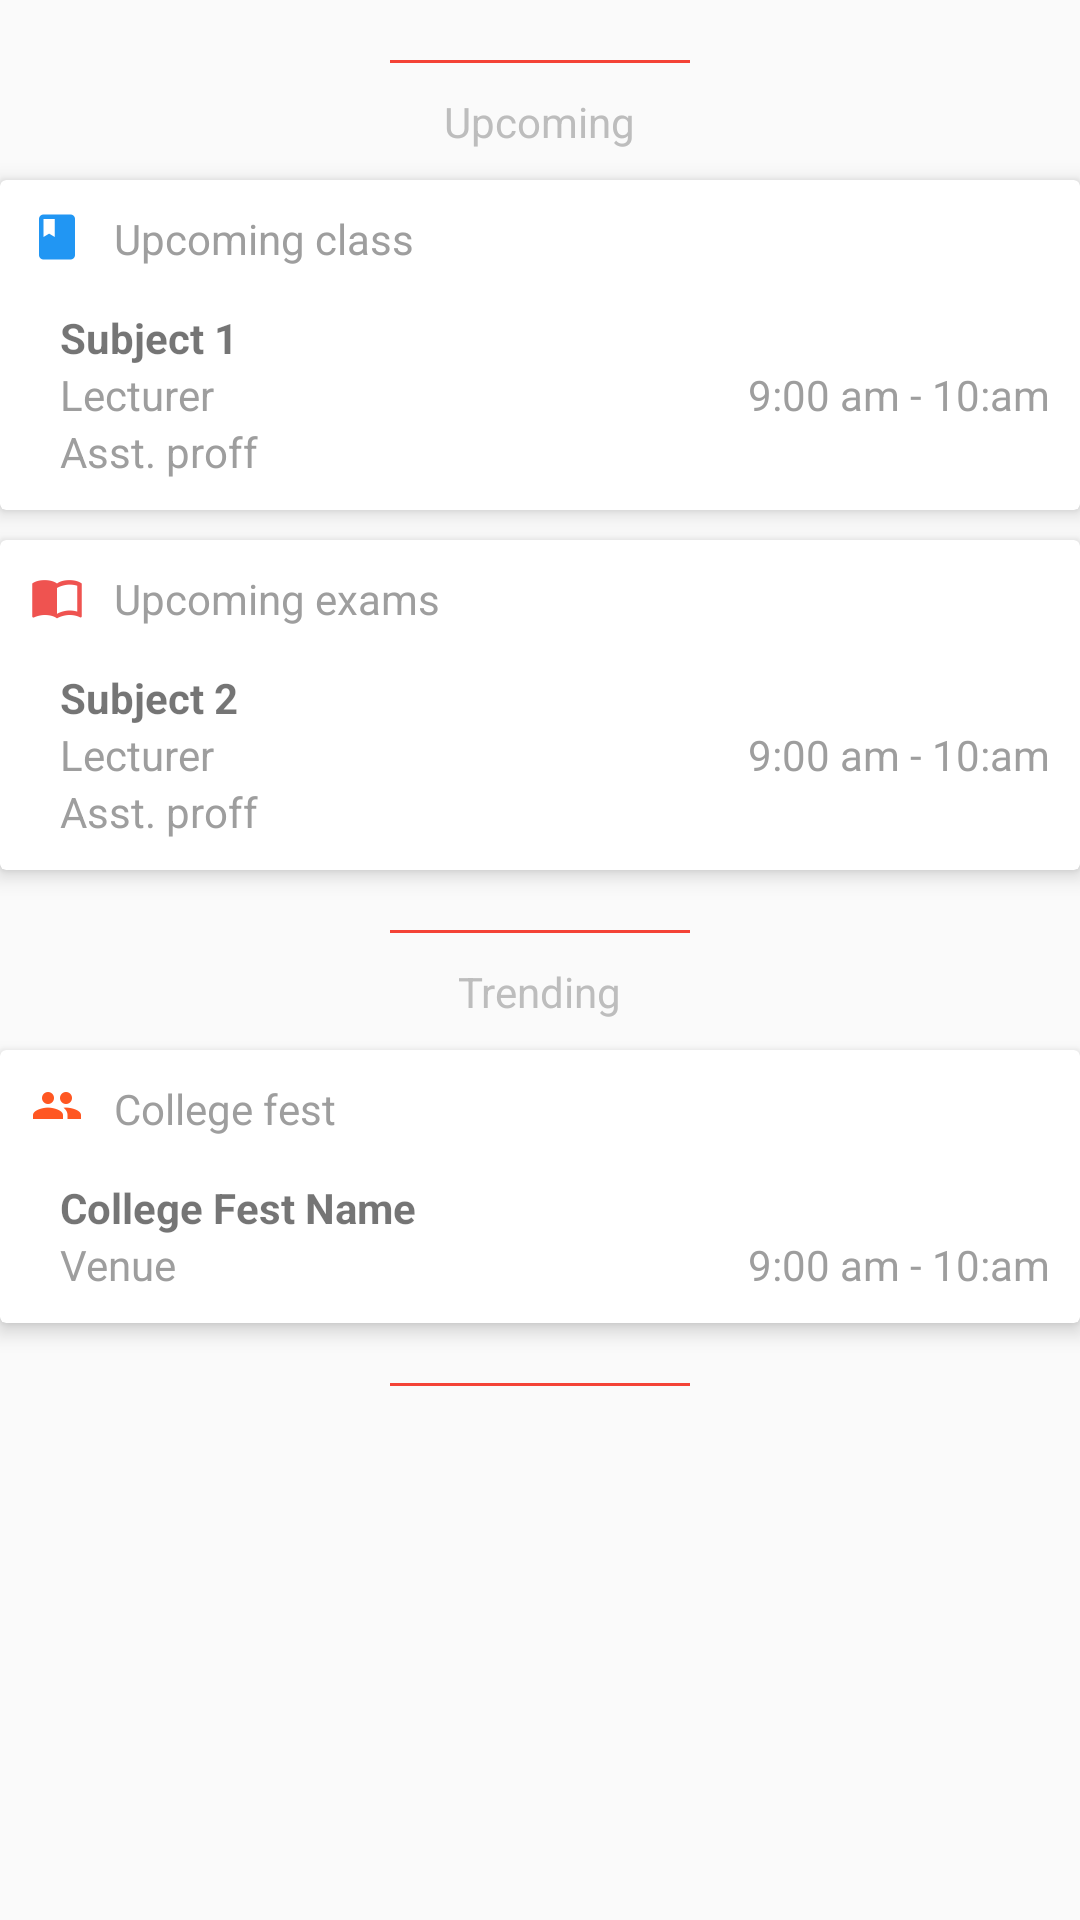

Android layout source for this screen:
<!-- AndroidManifest.xml: activity theme LoginTheme.NoActionBar -->
<!-- res/layout/fragment_home.xml -->
<LinearLayout xmlns:android="http://schemas.android.com/apk/res/android"
    xmlns:tools="http://schemas.android.com/tools"
    android:layout_width="match_parent"
    android:layout_height="match_parent"
    xmlns:app="http://schemas.android.com/apk/res-auto"
    tools:context="com.abc.qwerty.HomeFragment"
    android:orientation="vertical">

    

    <View
        android:layout_width="100dp"
        android:layout_height="1dp"
        android:background="@color/red"
        android:layout_gravity="center_horizontal"
        android:layout_marginTop="20dp"
        android:layout_marginBottom="10dp"></View>

    <TextView
        android:layout_width="wrap_content"
        android:layout_height="wrap_content"
        android:text="Upcoming"
        android:textColor="@color/light_grey"
        android:layout_gravity="center_horizontal"/>

    <android.support.v7.widget.CardView
        android:layout_width="match_parent"
        android:layout_height="wrap_content"
        android:foreground="?android:attr/selectableItemBackground"
        android:clickable="true"
        app:cardElevation="4dp"
        app:cardCornerRadius="2dp"
        android:layout_marginTop="10dp" >

        <RelativeLayout
            android:layout_width="match_parent"
            android:layout_height="wrap_content"
            android:padding="10dp"
            android:orientation="vertical">

            <ImageView
                android:id="@+id/imageView"
                android:layout_width="wrap_content"
                android:layout_height="wrap_content"
                android:src="@drawable/upcoming_class" />

            <TextView
                android:layout_width="wrap_content"
                android:layout_height="wrap_content"
                android:text="Upcoming class"
                android:textColor="@color/grey"
                android:layout_marginLeft="10dp"
                android:layout_toRightOf="@+id/imageView"
                android:layout_alignTop="@+id/imageView"
                android:layout_alignBaseline="@+id/imageView" />

            <TextView
                android:id="@+id/textView_subject"
                android:layout_width="wrap_content"
                android:layout_height="wrap_content"
                android:text="Subject 1"
                android:layout_marginLeft="10dp"
                android:layout_marginTop="15dp"
                android:textStyle="normal|bold"
                android:layout_below="@+id/imageView" />

            <TextView
                android:id="@+id/textView_lecturer"
                android:layout_width="wrap_content"
                android:layout_height="wrap_content"
                android:text="Lecturer"
                android:textColor="@color/grey"
                android:paddingLeft="10dp"
                android:layout_below="@+id/textView_subject" />

            <TextView
                android:id="@+id/textView_lecturer_designation"
                android:layout_width="wrap_content"
                android:layout_height="wrap_content"
                android:text="Asst. proff"
                android:textColor="@color/grey"
                android:paddingLeft="10dp"
                android:layout_below="@+id/textView_lecturer" />

            <TextView
                android:id="@+id/textView_time"
                android:layout_width="wrap_content"
                android:layout_height="wrap_content"
                android:text="9:00 am - 10:am"
                android:textColor="@color/grey"
                android:layout_toRightOf="@id/textView_lecturer"
                android:layout_alignBaseline="@+id/textView_lecturer"
                android:layout_alignParentRight="true"
                android:gravity="right"/>

        </RelativeLayout>

    </android.support.v7.widget.CardView>

    <android.support.v7.widget.CardView
        android:layout_width="match_parent"
        android:layout_height="wrap_content"
        android:foreground="?android:attr/selectableItemBackground"
        android:clickable="true"
        app:cardElevation="4dp"
        app:cardCornerRadius="2dp"
        android:layout_marginTop="10dp" >

        <RelativeLayout
            android:layout_width="match_parent"
            android:layout_height="wrap_content"
            android:padding="10dp"
            android:orientation="vertical">

            <ImageView
                android:id="@+id/imageView2"
                android:layout_width="wrap_content"
                android:layout_height="wrap_content"
                android:src="@drawable/upcoming_exams" />

            <TextView
                android:layout_width="wrap_content"
                android:layout_height="wrap_content"
                android:text="Upcoming exams"
                android:textColor="@color/grey"
                android:layout_marginLeft="10dp"
                android:layout_toRightOf="@+id/imageView2"
                android:layout_alignTop="@+id/imageView2"
                android:layout_alignBaseline="@+id/imageView2" />

            <TextView
                android:id="@+id/textView_subject_exam"
                android:layout_width="wrap_content"
                android:layout_height="wrap_content"
                android:text="Subject 2"
                android:layout_marginLeft="10dp"
                android:layout_marginTop="15dp"
                android:textStyle="normal|bold"
                android:layout_below="@+id/imageView2" />

            <TextView
                android:id="@+id/textView_lecturer_exam"
                android:layout_width="wrap_content"
                android:layout_height="wrap_content"
                android:text="Lecturer"
                android:textColor="@color/grey"
                android:paddingLeft="10dp"
                android:layout_below="@+id/textView_subject_exam" />

            <TextView
                android:id="@+id/textView_lecturer_designation_exam"
                android:layout_width="wrap_content"
                android:layout_height="wrap_content"
                android:text="Asst. proff"
                android:textColor="@color/grey"
                android:paddingLeft="10dp"
                android:layout_below="@+id/textView_lecturer_exam" />

            <TextView
                android:id="@+id/textView_time_exam"
                android:layout_width="wrap_content"
                android:layout_height="wrap_content"
                android:text="9:00 am - 10:am"
                android:textColor="@color/grey"
                android:layout_toRightOf="@id/textView_lecturer_exam"
                android:layout_alignBaseline="@+id/textView_lecturer_exam"
                android:layout_alignParentRight="true"
                android:gravity="right"/>

        </RelativeLayout>

    </android.support.v7.widget.CardView>

    <View
        android:layout_width="100dp"
        android:layout_height="1dp"
        android:background="@color/red"
        android:layout_gravity="center_horizontal"
        android:layout_marginTop="20dp"
        android:layout_marginBottom="10dp"></View>

    <TextView
        android:layout_width="wrap_content"
        android:layout_height="wrap_content"
        android:text="Trending"
        android:textColor="@color/light_grey"
        android:layout_gravity="center_horizontal"/>

    <android.support.v7.widget.CardView
        android:layout_width="match_parent"
        android:layout_height="wrap_content"
        android:foreground="?android:attr/selectableItemBackground"
        android:clickable="true"
        app:cardElevation="4dp"
        app:cardCornerRadius="2dp"
        android:layout_marginTop="10dp" >

        <RelativeLayout
            android:layout_width="match_parent"
            android:layout_height="wrap_content"
            android:padding="10dp"
            android:orientation="vertical">

            <ImageView
                android:id="@+id/imageView3"
                android:layout_width="wrap_content"
                android:layout_height="wrap_content"
                android:src="@drawable/trending_fest" />

            <TextView
                android:layout_width="wrap_content"
                android:layout_height="wrap_content"
                android:text="College fest"
                android:textColor="@color/grey"
                android:layout_marginLeft="10dp"
                android:layout_toRightOf="@+id/imageView3"
                android:layout_alignTop="@+id/imageView3"
                android:layout_alignBaseline="@+id/imageView3" />

            <TextView
                android:id="@+id/textView_fest"
                android:layout_width="wrap_content"
                android:layout_height="wrap_content"
                android:text="College Fest Name"
                android:layout_marginLeft="10dp"
                android:layout_marginTop="15dp"
                android:textStyle="normal|bold"
                android:layout_below="@+id/imageView3" />

            <TextView
                android:id="@+id/textView_venue"
                android:layout_width="wrap_content"
                android:layout_height="wrap_content"
                android:text="Venue"
                android:textColor="@color/grey"
                android:paddingLeft="10dp"
                android:layout_below="@+id/textView_fest" />

            <TextView
                android:id="@+id/textView_time_fest"
                android:layout_width="wrap_content"
                android:layout_height="wrap_content"
                android:text="9:00 am - 10:am"
                android:textColor="@color/grey"
                android:layout_toRightOf="@id/textView_venue"
                android:layout_alignBaseline="@+id/textView_venue"
                android:layout_alignParentRight="true"
                android:gravity="right"/>

        </RelativeLayout>

    </android.support.v7.widget.CardView>

    <View
        android:layout_width="100dp"
        android:layout_height="1dp"
        android:background="@color/red"
        android:layout_gravity="center_horizontal"
        android:layout_marginTop="20dp"
        android:layout_marginBottom="10dp"></View>

</LinearLayout>
<!-- resources referenced by this layout -->
<resources>
  <color name="grey">#9e9e9e</color>
  <color name="light_grey">#bdbdbd</color>
  <color name="red">#f44336</color>
  <!-- drawable trending_fest: png bitmap (drawable-hdpi, 334 bytes) -->
  <!-- drawable upcoming_class: png bitmap (drawable-hdpi, 199 bytes) -->
  <!-- drawable upcoming_exams: png bitmap (drawable-hdpi, 317 bytes) -->
  <style name="LoginTheme.NoActionBar">
          <item name="windowActionBar">false</item>
          <item name="windowNoTitle">true</item>
      </style>
</resources>
